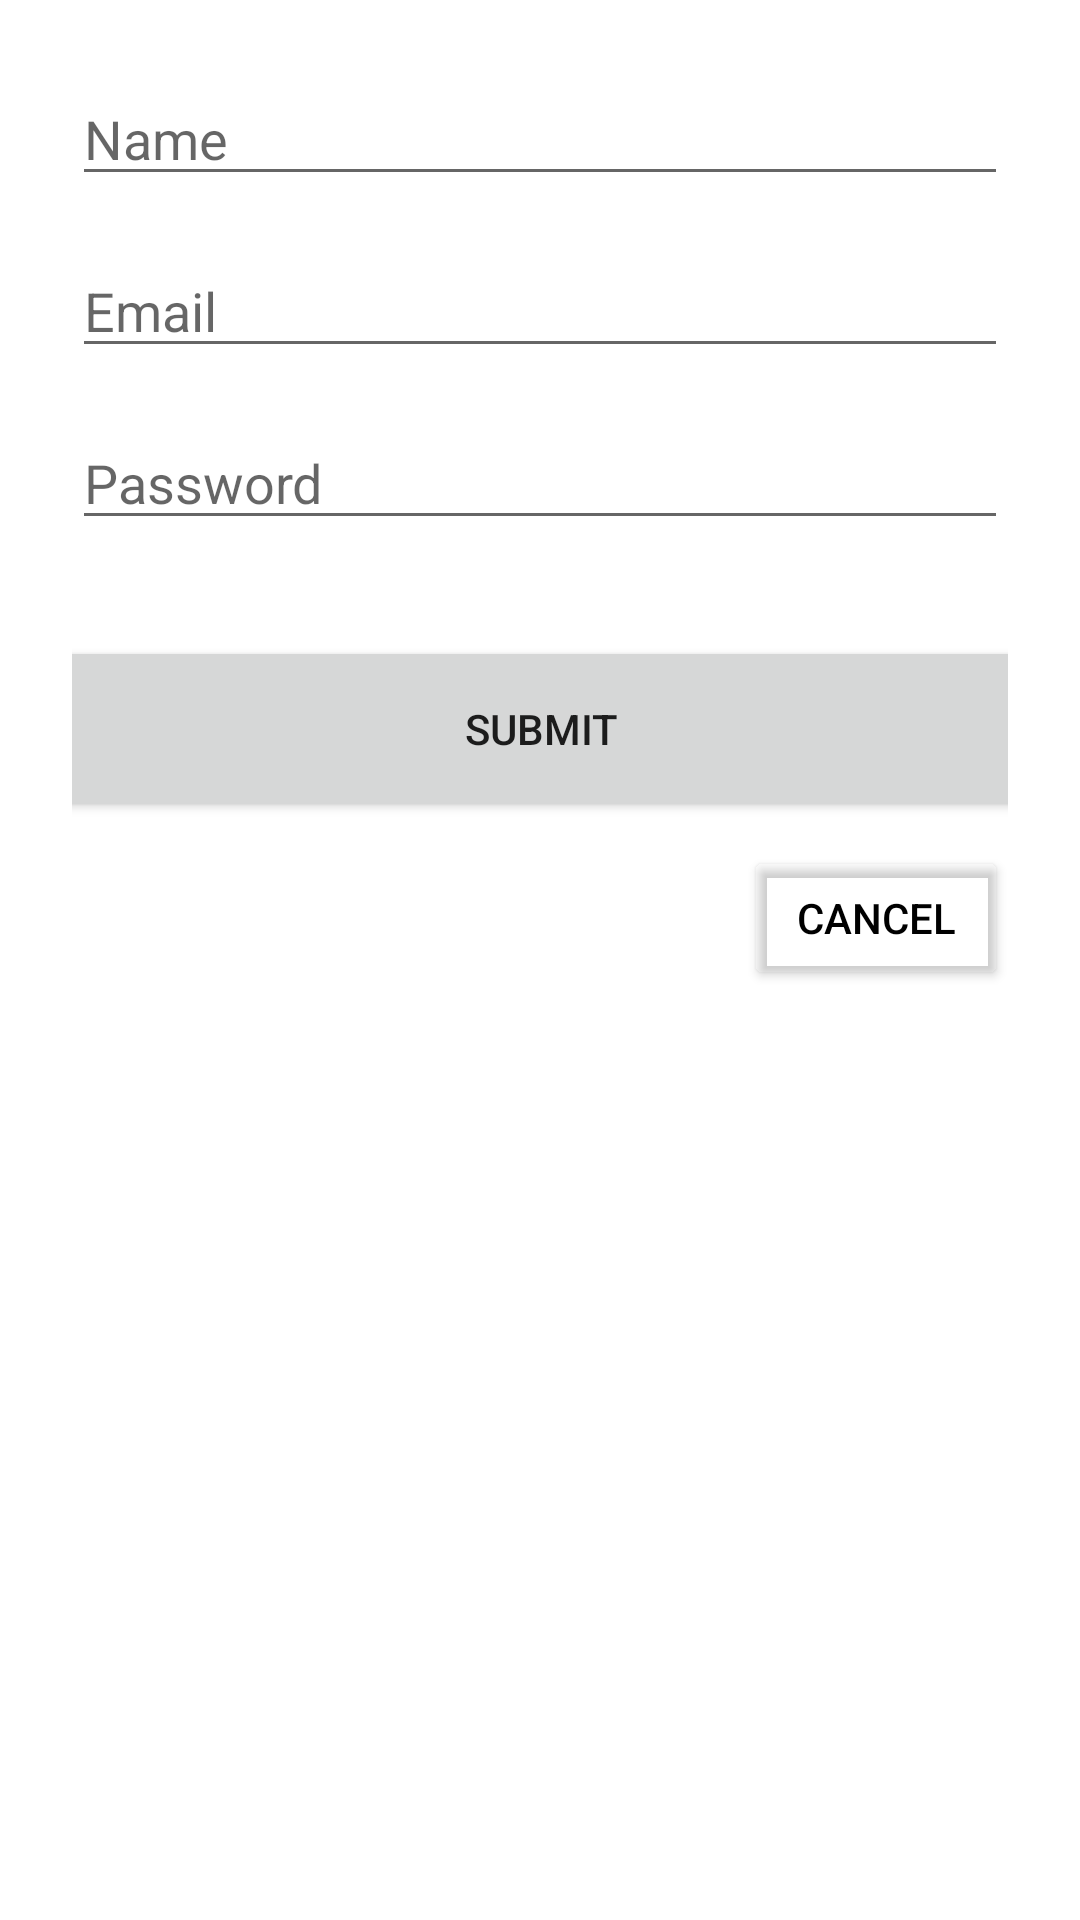

Reconstruct the res/layout file that produces this screen, plus the resources it refers to.
<!-- AndroidManifest.xml: application theme Theme.InstaLike -->
<!-- res/layout/fragment_registration.xml -->
<?xml version="1.0" encoding="utf-8"?>
<androidx.constraintlayout.widget.ConstraintLayout xmlns:android="http://schemas.android.com/apk/res/android"
    xmlns:app="http://schemas.android.com/apk/res-auto"
    xmlns:tools="http://schemas.android.com/tools"
    android:id="@+id/layoutRegistration"
    android:layout_width="match_parent"
    android:layout_height="match_parent"
    android:background="@color/white"
    android:padding="24dp"
    tools:context=".RegistrationFragment">

    <EditText
        android:id="@+id/editTextRegistrationName"
        android:layout_width="0dp"
        android:layout_height="wrap_content"
        android:ems="10"
        android:hint="@string/editTextRegistrationNameHint"
        android:inputType="textPersonName"
        app:layout_constraintEnd_toEndOf="parent"
        app:layout_constraintStart_toStartOf="parent"
        app:layout_constraintTop_toTopOf="parent" />

    <EditText
        android:id="@+id/editTextRegistrationEmail"
        android:layout_width="0dp"
        android:layout_height="wrap_content"
        android:layout_marginTop="16dp"
        android:ems="10"
        android:hint="@string/editTextRegistrationEmailHint"
        android:inputType="textEmailAddress"
        app:layout_constraintEnd_toEndOf="parent"
        app:layout_constraintStart_toStartOf="parent"
        app:layout_constraintTop_toBottomOf="@+id/editTextRegistrationName" />

    <EditText
        android:id="@+id/editTextRegistrationPassword"
        android:layout_width="0dp"
        android:layout_height="wrap_content"
        android:layout_marginTop="16dp"
        android:ems="10"
        android:hint="@string/editTextRegistrationPasswordHint"
        android:inputType="textPassword"
        app:layout_constraintEnd_toEndOf="parent"
        app:layout_constraintStart_toStartOf="parent"
        app:layout_constraintTop_toBottomOf="@+id/editTextRegistrationEmail" />

    <Button
        android:id="@+id/buttonRegistrationSubmit"
        android:layout_width="363dp"
        android:layout_height="62dp"
        android:layout_marginTop="32dp"
        android:text="@string/buttonRegistrationSubmitString"
        app:layout_constraintEnd_toEndOf="parent"
        app:layout_constraintStart_toStartOf="parent"
        app:layout_constraintTop_toBottomOf="@+id/editTextRegistrationPassword" />

    <Button
        android:id="@+id/buttonRegistrationCancel"
        android:layout_width="wrap_content"
        android:layout_height="wrap_content"
        android:layout_marginTop="8dp"
        android:text="@string/buttonRegistrationCancelString"
        android:textColor="#000000"
        app:backgroundTint="#00FFFFFF"
        app:layout_constraintEnd_toEndOf="parent"
        app:layout_constraintTop_toBottomOf="@+id/buttonRegistrationSubmit" />
</androidx.constraintlayout.widget.ConstraintLayout>
<!-- resources referenced by this layout -->
<resources>
  <string name="buttonRegistrationCancelString">Cancel</string>
  <string name="buttonRegistrationSubmitString">Submit</string>
  <string name="editTextRegistrationEmailHint">Email</string>
  <string name="editTextRegistrationNameHint">Name</string>
  <string name="editTextRegistrationPasswordHint">Password</string>
  <style name="Theme.InstaLike" parent="Theme.MaterialComponents.DayNight.DarkActionBar">
          
          <item name="colorPrimary">@color/purple_500</item>
          <item name="colorPrimaryVariant">@color/purple_700</item>
          <item name="colorOnPrimary">@color/white</item>
          
          <item name="colorSecondary">@color/teal_200</item>
          <item name="colorSecondaryVariant">@color/teal_700</item>
          <item name="colorOnSecondary">@color/black</item>
          
          <item name="android:statusBarColor" tools:targetApi="l">?attr/colorPrimaryVariant</item>
          
      </style>
  <!-- not gathered from this repository: default colours our renderer supplied (Android Studio template values) -->
  <color name="purple_500">#FF6200EE</color>
  <color name="purple_700">#FF3700B3</color>
  <color name="teal_200">#FF03DAC5</color>
  <color name="teal_700">#FF018786</color>
  <color name="black">#FF000000</color>
  <color name="white">#FFFFFFFF</color>
</resources>
